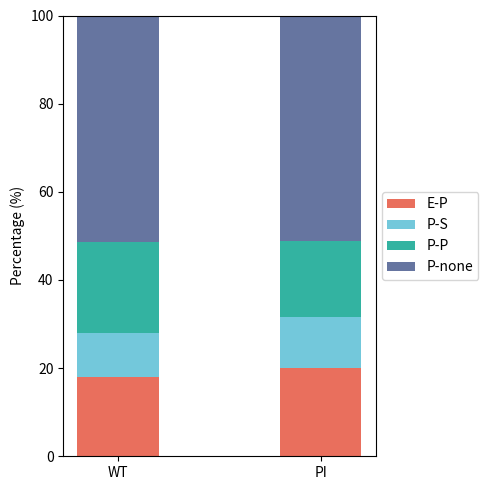

Write the Python code that produced this figure.
import matplotlib as mpl
mpl.rcParams['pdf.fonttype'] = 42
import matplotlib.pyplot as plt
import numpy as np

# 数据
groups = ['WT', 'PI']
E_P = np.array([1314, 1431])
P_S = np.array([732, 822])
P_P = np.array([1504, 1225])
P_none = np.array([3738, 3642])

# 计算比例
total = E_P + P_S + P_P + P_none
g1_pct = E_P / total * 100
g2_pct = P_S / total * 100
g3_pct = P_P / total * 100
g4_pct = P_none / total * 100

# 位置
x = np.arange(len(groups))
bar_width = 0.4

# 绘制堆叠柱状图
fig, ax = plt.subplots(figsize=(5, 5))
colors = {'E_P':'#e96f5d', 'P_S':'#73c8db', 'P_P':'#33b3a1', 'P_none':'#6675a0'}

plt.bar(x, g1_pct, label='E-P', color=colors['E_P'], width=bar_width)
plt.bar(x, g2_pct, bottom=g1_pct, label='P-S', color=colors['P_S'], width=bar_width)
plt.bar(x, g3_pct, bottom=g1_pct + g2_pct, label='P-P', color=colors['P_P'], width=bar_width)
plt.bar(x, g4_pct, bottom=g1_pct + g2_pct + g3_pct, label='P-none', color=colors['P_none'], width=bar_width)

plt.xticks(x, groups)
plt.ylabel("Percentage (%)")
plt.ylim(0, 100)
plt.legend(loc='center left', bbox_to_anchor=(1.02, 0.5), borderaxespad=0.)
plt.tight_layout()
plt.savefig('P_anchor_loop_number_barplot.pdf')
plt.show()
